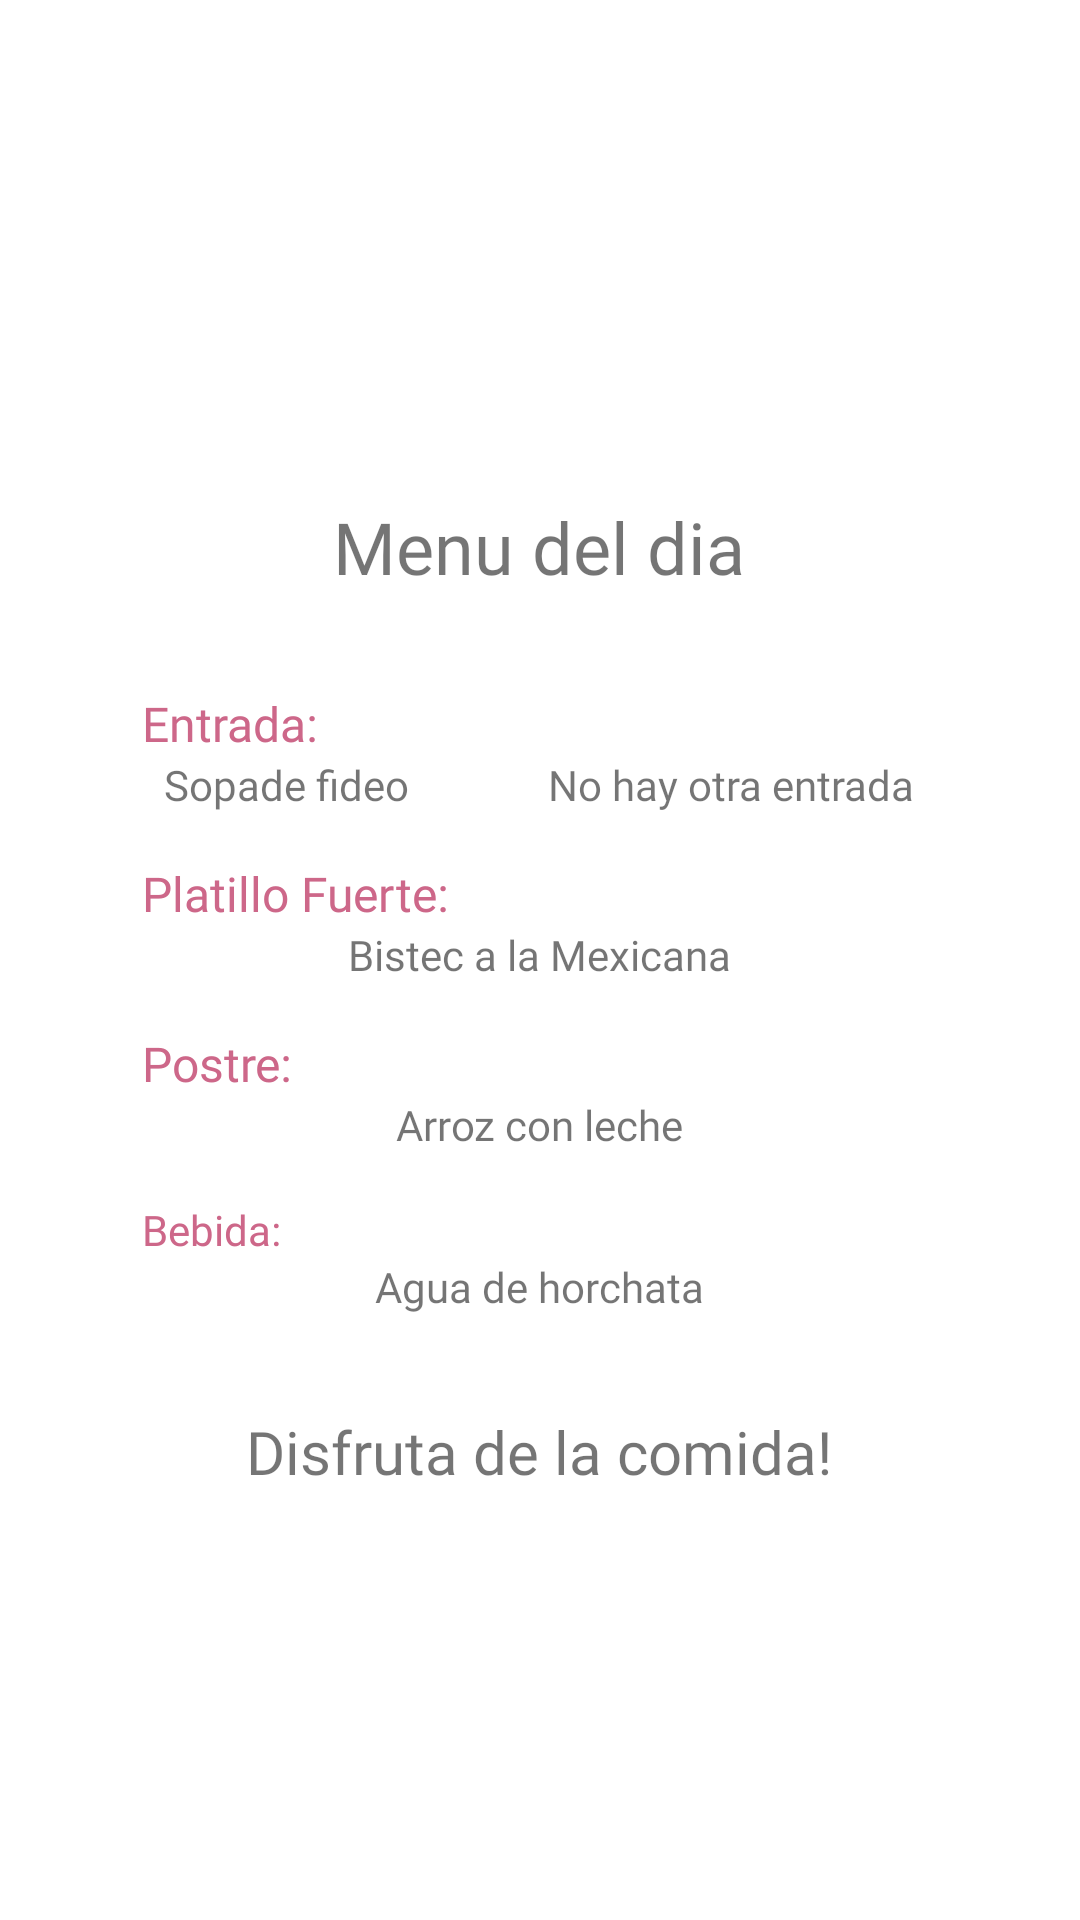

This screen was rendered from an Android layout file. Write that file and the resources it references.
<!-- AndroidManifest.xml: application theme Theme.MenuHamburguesa -->
<!-- res/layout/fragment_menu.xml -->
<?xml version="1.0" encoding="utf-8"?>
<androidx.constraintlayout.widget.ConstraintLayout
    xmlns:android="http://schemas.android.com/apk/res/android"
    xmlns:app="http://schemas.android.com/apk/res-auto"
    xmlns:tools="http://schemas.android.com/tools"
    android:layout_width="match_parent"
    android:layout_height="match_parent"
    tools:context=".view.MenuFragment">

    <ScrollView
        android:layout_width="match_parent"
        android:layout_height="0dp"
        app:layout_constraintBottom_toBottomOf="parent"
        app:layout_constraintEnd_toEndOf="parent"
        app:layout_constraintStart_toStartOf="parent"
        app:layout_constraintTop_toTopOf="parent">

        <LinearLayout
            android:layout_width="match_parent"
            android:layout_height="wrap_content"
            android:gravity="center"
            android:orientation="vertical">

            <LinearLayout
                android:id="@+id/linearLayout"
                android:layout_width="200dp"
                android:layout_height="wrap_content"
                android:layout_marginTop="32dp"
                android:orientation="horizontal"
                app:layout_constraintEnd_toEndOf="parent"
                app:layout_constraintStart_toStartOf="parent"
                app:layout_constraintTop_toTopOf="parent">

                <ImageView
                    android:id="@+id/imgDIF"
                    android:layout_width="20dp"
                    android:layout_height="70dp"
                    android:layout_weight="1"
                    android:scaleType="fitCenter"
                    app:srcCompat="@drawable/logodif" />

                <ImageView
                    android:id="@+id/imgNutriRed"
                    android:layout_width="20dp"
                    android:layout_height="70dp"
                    android:layout_weight="1"
                    android:scaleType="fitCenter"
                    app:srcCompat="@drawable/nutrired" />
            </LinearLayout>

            <LinearLayout
                android:layout_width="297dp"
                android:layout_height="441dp"
                android:layout_marginTop="64dp"
                android:orientation="vertical"
                app:layout_constraintBottom_toBottomOf="parent"
                app:layout_constraintEnd_toEndOf="parent"
                app:layout_constraintStart_toStartOf="parent"
                app:layout_constraintTop_toBottomOf="@+id/linearLayout">

                <TextView
                    android:id="@+id/textView10"
                    android:layout_width="match_parent"
                    android:layout_height="wrap_content"
                    android:fontFamily="@font/poppins_bold"
                    android:text="Menu del dia"
                    android:textAlignment="center"
                    android:textSize="24sp" />

                <TextView
                    android:id="@+id/textView14"
                    android:layout_width="match_parent"
                    android:layout_height="wrap_content"
                    android:layout_marginLeft="16dp"
                    android:layout_marginTop="32dp"
                    android:fontFamily="@font/poppins_bold"
                    android:text="Entrada:"
                    android:textColor="#CD6789"
                    android:textSize="16sp" />

                <LinearLayout
                    android:layout_width="match_parent"
                    android:layout_height="wrap_content"
                    android:orientation="horizontal">

                    <TextView
                        android:id="@+id/textView15"
                        android:layout_width="wrap_content"
                        android:layout_height="wrap_content"
                        android:layout_weight="1"
                        android:fontFamily="@font/poppins"
                        android:text="Sopade fideo"
                        android:textAlignment="center"
                        android:textSize="14sp" />

                    <TextView
                        android:id="@+id/textView16"
                        android:layout_width="wrap_content"
                        android:layout_height="wrap_content"
                        android:layout_weight="1"
                        android:fontFamily="@font/poppins"
                        android:text="No hay otra entrada"
                        android:textAlignment="center" />
                </LinearLayout>

                <TextView
                    android:id="@+id/textView17"
                    android:layout_width="match_parent"
                    android:layout_height="wrap_content"
                    android:layout_marginLeft="16dp"
                    android:layout_marginTop="16dp"
                    android:fontFamily="@font/poppins_bold"
                    android:text="Platillo Fuerte:"
                    android:textColor="#CD6789"
                    android:textSize="16sp" />

                <TextView
                    android:id="@+id/textView18"
                    android:layout_width="match_parent"
                    android:layout_height="wrap_content"
                    android:fontFamily="@font/poppins"
                    android:text="Bistec a la Mexicana"
                    android:textAlignment="center" />

                <TextView
                    android:id="@+id/textView19"
                    android:layout_width="match_parent"
                    android:layout_height="wrap_content"
                    android:layout_marginLeft="16dp"
                    android:layout_marginTop="16dp"
                    android:fontFamily="@font/poppins_bold"
                    android:text="Postre:"
                    android:textColor="#CD6789"
                    android:textSize="16sp" />

                <TextView
                    android:id="@+id/textView20"
                    android:layout_width="match_parent"
                    android:layout_height="wrap_content"
                    android:fontFamily="@font/poppins"
                    android:text="Arroz con leche"
                    android:textAlignment="center" />

                <TextView
                    android:id="@+id/textView21"
                    android:layout_width="match_parent"
                    android:layout_height="wrap_content"
                    android:layout_marginLeft="16dp"
                    android:layout_marginTop="16dp"
                    android:fontFamily="@font/poppins_bold"
                    android:text="Bebida:"
                    android:textColor="#CD6789" />

                <TextView
                    android:id="@+id/textView22"
                    android:layout_width="match_parent"
                    android:layout_height="wrap_content"
                    android:fontFamily="@font/poppins"
                    android:text="Agua de horchata"
                    android:textAlignment="center" />

                <TextView
                    android:id="@+id/textView23"
                    android:layout_width="match_parent"
                    android:layout_height="wrap_content"
                    android:layout_marginTop="32dp"
                    android:fontFamily="@font/poppins_bold"
                    android:text="Disfruta de la comida!"
                    android:textAlignment="center"
                    android:textSize="20sp" />

            </LinearLayout>

        </LinearLayout>

    </ScrollView>

</androidx.constraintlayout.widget.ConstraintLayout>
<!-- resources referenced by this layout -->
<resources>
  <style name="Theme.MenuHamburguesa" parent="Theme.MaterialComponents.DayNight.DarkActionBar">
          
          <item name="colorPrimary">@color/pink</item>
          <item name="colorPrimaryVariant">@color/pink</item>
          <item name="colorOnPrimary">@color/white</item>
          
          <item name="colorSecondary">@color/teal_200</item>
          <item name="colorSecondaryVariant">@color/teal_700</item>
          <item name="colorOnSecondary">@color/black</item>
          
          <item name="android:statusBarColor">?attr/colorPrimaryVariant</item>
          
      </style>
  <color name="pink">#CD6789</color>
  <!-- not gathered from this repository: default colours our renderer supplied (Android Studio template values) -->
  <color name="teal_200">#FF03DAC5</color>
  <color name="teal_700">#FF018786</color>
  <color name="black">#FF000000</color>
  <color name="white">#FFFFFFFF</color>
</resources>
